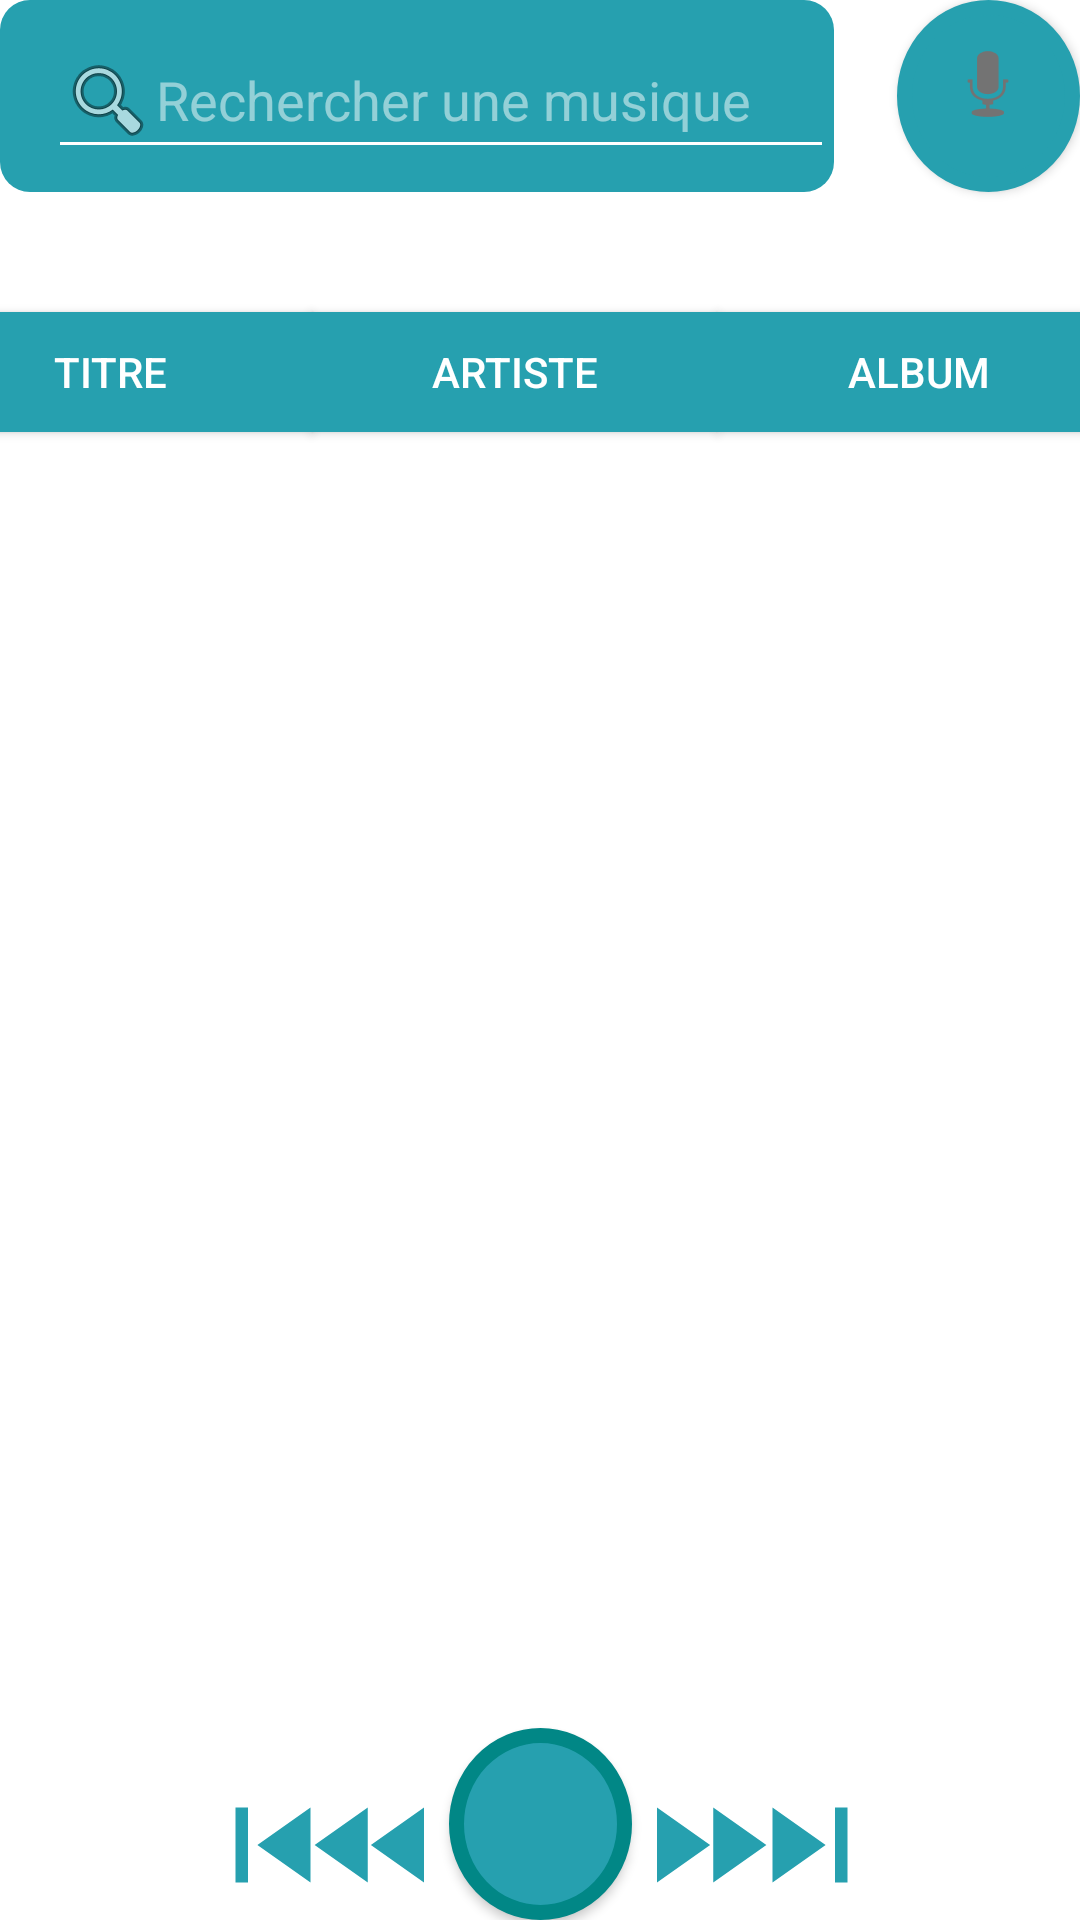

Layout XML and referenced resources for this Android screen:
<!-- AndroidManifest.xml: application theme Theme.LecteurAudio -->
<!-- res/layout/activity_main.xml -->
<?xml version="1.0" encoding="utf-8"?>

<androidx.constraintlayout.widget.ConstraintLayout xmlns:android="http://schemas.android.com/apk/res/android"
    xmlns:app="http://schemas.android.com/apk/res-auto"
    xmlns:tools="http://schemas.android.com/tools"
    android:layout_width="match_parent"
    android:layout_height="match_parent"
    tools:context=".MainActivity">

    <Button
        android:id="@+id/suivant"
        android:layout_width="50dp"
        android:layout_height="50dp"
        android:layout_marginEnd="81dp"
        android:layout_marginRight="81dp"
        android:background="@drawable/next"
        app:layout_constraintBottom_toBottomOf="parent"
        app:layout_constraintEnd_toEndOf="parent"
        app:layout_constraintStart_toEndOf="@+id/plus10" />

    <Button
        android:id="@+id/play_pause"
        android:layout_width="61dp"
        android:layout_height="64dp"
        android:background="@drawable/circle_button"
        android:paddingTop="13dp"
        android:tint="@color/black"
        app:layout_constraintBottom_toBottomOf="parent"
        app:layout_constraintEnd_toEndOf="parent"
        app:layout_constraintStart_toStartOf="parent" />

    <Button
        android:id="@+id/album"
        android:layout_width="135dp"
        android:layout_height="40dp"

        android:layout_marginEnd="17dp"
        android:layout_marginRight="17dp"
        android:layout_marginTop="40dp"
        android:background="@color/dark_teal"
        android:text="Album"
        android:textColor="#FFFFFF"
        app:layout_constraintEnd_toEndOf="parent"
        app:layout_constraintStart_toEndOf="@+id/artiste"
        app:layout_constraintTop_toBottomOf="@+id/rechercheVocale" />

    <Button
        android:id="@+id/titre"
        android:layout_width="135dp"
        android:layout_height="40dp"
        android:layout_marginTop="40dp"
        android:background="@color/dark_teal"
        android:text="Titre"
        android:textColor="#FFFFFF"
        app:layout_constraintEnd_toStartOf="@+id/artiste"
        app:layout_constraintStart_toStartOf="parent"
        app:layout_constraintTop_toBottomOf="@+id/toolbar" />

    <Button
        android:id="@+id/artiste"
        android:layout_width="135dp"
        android:layout_height="40dp"

        android:layout_marginTop="40dp"
        android:background="@color/dark_teal"
        android:text="Artiste"
        android:textColor="#FFFFFF"
        app:layout_constraintBottom_toTopOf="@+id/listeMusiques"
        app:layout_constraintEnd_toStartOf="@+id/album"
        app:layout_constraintHorizontal_bias="1.0"
        app:layout_constraintStart_toEndOf="@+id/titre"
        app:layout_constraintTop_toBottomOf="@+id/toolbar"
        app:layout_constraintVertical_bias="0.0" />

    <Button
        android:id="@+id/rechercheVocale"
        android:layout_width="61dp"
        android:layout_height="64dp"
        android:background="@drawable/circle_button"
        android:drawableTop="@android:drawable/ic_btn_speak_now"
        android:tint="@color/white"
        android:paddingTop="12dp"
        android:textColor="#fff"
        app:backgroundTint="#26A0AF"
        app:layout_constraintEnd_toEndOf="parent"
        app:layout_constraintTop_toTopOf="parent"
        tools:ignore="MissingConstraints,OnClick" />

    <ListView
        android:id="@+id/listeMusiques"
        android:layout_width="397dp"
        android:layout_height="397dp"
        android:layout_marginBottom="76dp"
        android:layout_marginLeft="10dp"
        android:layout_marginStart="10dp"
        android:layout_marginTop="50dp"
        app:layout_constraintBottom_toTopOf="@+id/play_pause"
        app:layout_constraintEnd_toEndOf="parent"
        app:layout_constraintStart_toStartOf="parent"
        app:layout_constraintTop_toBottomOf="@+id/titre" />

    <androidx.appcompat.widget.Toolbar
        android:id="@+id/toolbar"
        android:layout_width="278dp"
        android:layout_height="64dp"

        android:background="@drawable/rounded_rectangle"
        android:minHeight="?attr/actionBarSize"
        android:theme="?attr/actionBarTheme"
        app:layout_constraintStart_toStartOf="parent"
        app:layout_constraintTop_toTopOf="parent"
        tools:ignore="MissingConstraints">

        <EditText
            android:id="@+id/searchEditText"
            android:layout_width="match_parent"
            android:layout_height="wrap_content"
            android:layout_gravity="center"
            android:drawableLeft="@android:drawable/ic_menu_search"
            android:drawableStart="@android:drawable/ic_menu_search"
            android:hint="@string/Search_Txt"
            tools:ignore="MissingConstraints" />
        app:layout_constraintBottom_toBottomOf="parent"
        app:layout_constraintEnd_toEndOf="parent"
        app:layout_constraintStart_toStartOf="parent"
    </androidx.appcompat.widget.Toolbar>

    <TextView
        android:id="@+id/currently_playing"
        android:layout_width="wrap_content"
        android:layout_height="wrap_content"
        android:gravity="center_horizontal|center_vertical"
        app:layout_constraintBottom_toTopOf="@+id/play_pause"
        app:layout_constraintEnd_toEndOf="parent"
        app:layout_constraintStart_toStartOf="parent"
        app:layout_constraintTop_toBottomOf="@+id/listeMusiques" />

    <androidx.constraintlayout.widget.Group
        android:layout_width="1dp"
        android:layout_height="0dp"
        android:layout_marginBottom="713dp"
        android:layout_marginEnd="379dp"
        android:layout_marginLeft="61dp"
        android:layout_marginRight="379dp"
        android:layout_marginStart="61dp"
        app:layout_constraintBottom_toBottomOf="parent"
        app:layout_constraintEnd_toEndOf="parent"
        app:layout_constraintStart_toStartOf="parent" />

    <Button
        android:id="@+id/moins10"
        android:layout_width="50dp"
        android:layout_height="50dp"
        android:layout_marginTop="15dp"
        android:background="@drawable/reculer"
        app:layout_constraintBottom_toBottomOf="parent"
        app:layout_constraintEnd_toStartOf="@+id/play_pause" />

    <Button
        android:id="@+id/precedent"
        android:layout_width="50dp"
        android:layout_height="50dp"
        android:layout_marginLeft="82dp"
        android:layout_marginStart="82dp"
        android:background="@drawable/previous"
        app:layout_constraintBottom_toBottomOf="parent"
        app:layout_constraintEnd_toStartOf="@+id/moins10"
        app:layout_constraintStart_toStartOf="parent" />

    <Button
        android:id="@+id/plus10"
        android:layout_width="50dp"
        android:layout_height="50dp"
        android:background="@drawable/avancer"
        app:layout_constraintBottom_toBottomOf="parent"
        app:layout_constraintStart_toEndOf="@+id/play_pause" />

    <SeekBar
        android:id="@+id/seekBar"
        android:layout_width="250dp"
        android:layout_height="wrap_content"
        android:layout_marginBottom="11dp"
        android:layout_marginTop="64dp"
        app:layout_constraintBottom_toTopOf="@+id/play_pause"
        app:layout_constraintEnd_toEndOf="parent"
        app:layout_constraintStart_toStartOf="parent"
        app:layout_constraintTop_toBottomOf="@+id/listeMusiques" />

    <TextView
        android:id="@+id/temps_total"
        android:layout_width="wrap_content"
        android:layout_height="wrap_content"
        android:layout_marginBottom="64dp"
        android:layout_marginEnd="16dp"
        android:layout_marginLeft="6dp"
        android:layout_marginRight="16dp"
        android:layout_marginStart="6dp"
        app:layout_constraintBottom_toBottomOf="parent"
        app:layout_constraintEnd_toEndOf="parent"
        app:layout_constraintStart_toEndOf="@+id/seekBar" />

    <TextView
        android:id="@+id/temps_ecoule"
        android:layout_width="wrap_content"
        android:layout_height="wrap_content"
        android:layout_marginBottom="68dp"
        android:layout_marginEnd="6dp"
        android:layout_marginRight="6dp"
        app:layout_constraintBottom_toBottomOf="parent"
        app:layout_constraintEnd_toStartOf="@+id/seekBar" />

</androidx.constraintlayout.widget.ConstraintLayout>
<!-- resources referenced by this layout -->
<resources>
  <color name="black">#FF000000</color>
  <color name="dark_teal">#26A0AF</color>
  <color name="white">#FFFFFFFF</color>
  <!-- drawable avancer (drawable) -->
  <vector android:height="24dp"
      android:viewportHeight="24" android:viewportWidth="24"
      android:width="24dp" xmlns:android="http://schemas.android.com/apk/res/android">
      <path android:fillColor="@color/dark_teal" android:pathData="M4,18l8.5,-6L4,6v12zM13,6v12l8.5,-6L13,6z"/>
  </vector>
  <!-- drawable circle_button (drawable) -->
  <?xml version="1.0" encoding="utf-8"?>
  
  <selector xmlns:android="http://schemas.android.com/apk/res/android">
      <item>
          <shape android:shape="oval">
              <stroke android:color="@color/teal_700" android:width="5dp" />
              <solid android:color="@color/dark_teal"/>
              <size android:width="150dp" android:height="150dp"/>
          </shape>
  
      </item>
  </selector>
  <!-- drawable next (drawable) -->
  <vector android:height="24dp"
      android:viewportHeight="24" android:viewportWidth="24"
      android:width="24dp" xmlns:android="http://schemas.android.com/apk/res/android">
      <path android:fillColor="@color/dark_teal" android:pathData="M6,18l8.5,-6L6,6v12zM16,6v12h2V6h-2z"/>
  </vector>
  <!-- drawable previous (drawable) -->
  <vector android:height="24dp"
      android:viewportHeight="24" android:viewportWidth="24"
      android:width="24dp" xmlns:android="http://schemas.android.com/apk/res/android">
      <path android:fillColor="@color/dark_teal" android:pathData="M6,6h2v12L6,18zM9.5,12l8.5,6L18,6z"/>
  </vector>
  <!-- drawable reculer (drawable) -->
  <vector android:height="24dp"
      android:viewportHeight="24" android:viewportWidth="24"
      android:width="24dp" xmlns:android="http://schemas.android.com/apk/res/android">
      <path android:fillColor="@color/dark_teal" android:pathData="M11,18L11,6l-8.5,6 8.5,6zM11.5,12l8.5,6L20,6l-8.5,6z"/>
  </vector>
  <!-- drawable rounded_rectangle (drawable) -->
  <?xml version="1.0" encoding="utf-8"?>
  
  <shape xmlns:android="http://schemas.android.com/apk/res/android"
      android:shape="rectangle" android:padding="15dp">
      
      <solid android:color="@color/dark_teal"/>
      <corners android:radius="10dp"/>
  </shape>
  <string name="Search_Txt">"Rechercher une musique "</string>
  <style name="Theme.LecteurAudio" parent="Theme.MaterialComponents.DayNight.DarkActionBar">
          
          <item name="colorPrimary">@color/dark_teal</item>
          <item name="colorPrimaryVariant">@color/teal_700</item>
          <item name="colorOnPrimary">@color/white</item>
          
          <item name="colorSecondary">@color/dark_teal</item>
          <item name="colorSecondaryVariant">@color/teal_700</item>
          <item name="colorOnSecondary">@color/black</item>
          
          <item name="android:statusBarColor" tools:targetApi="l">?attr/colorPrimaryVariant</item>
          
      </style>
  <color name="teal_700">#FF018786</color>
</resources>
